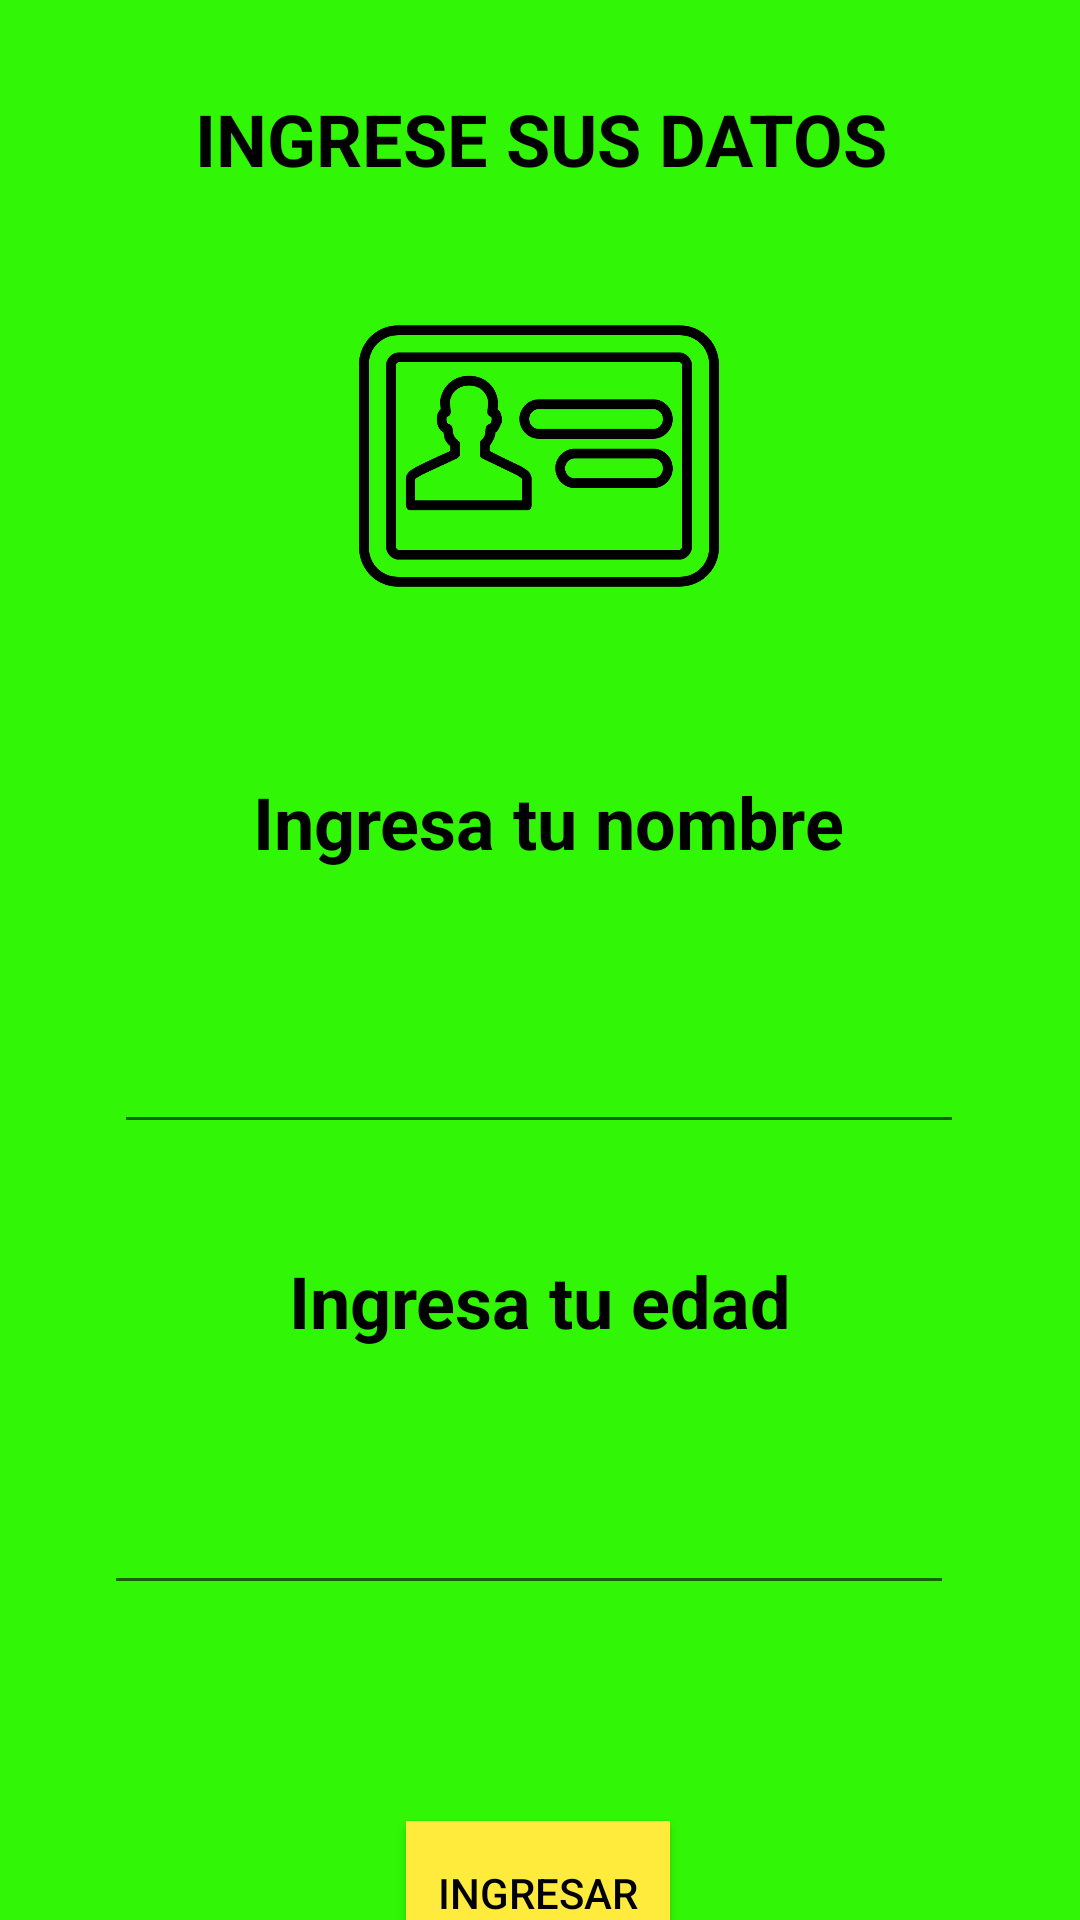

Layout XML and referenced resources for this Android screen:
<!-- AndroidManifest.xml: application theme Theme.G7S21_P1P2_DDIM_BFRB -->
<!-- res/layout/activity_datos.xml -->
<?xml version="1.0" encoding="utf-8"?>
<androidx.constraintlayout.widget.ConstraintLayout xmlns:android="http://schemas.android.com/apk/res/android"
    xmlns:app="http://schemas.android.com/apk/res-auto"
    xmlns:tools="http://schemas.android.com/tools"
    android:id="@+id/main"
    android:layout_width="match_parent"
    android:layout_height="match_parent"
    tools:context=".DatosActivity">

    <ImageView
        android:id="@+id/imageView"
        android:layout_width="536dp"
        android:layout_height="939dp"
        app:layout_constraintBottom_toBottomOf="parent"
        app:layout_constraintEnd_toEndOf="parent"
        app:layout_constraintHorizontal_bias="0.504"
        app:layout_constraintStart_toStartOf="parent"
        app:layout_constraintTop_toTopOf="parent"
        app:srcCompat="@drawable/datos" />

    <ImageView
        android:id="@+id/imageView4"
        android:layout_width="150dp"
        android:layout_height="120dp"
        android:layout_marginTop="92dp"
        app:layout_constraintEnd_toEndOf="parent"
        app:layout_constraintHorizontal_bias="0.498"
        app:layout_constraintStart_toStartOf="parent"
        app:layout_constraintTop_toTopOf="parent"
        app:srcCompat="@drawable/personalcardoutlinedtool_81071" />

    <TextView
        android:id="@+id/textView2"
        android:layout_width="wrap_content"
        android:layout_height="wrap_content"
        android:text="INGRESE SUS DATOS"
        android:textColor="@android:color/black"
        android:textStyle="bold"
        android:textSize="24sp"
        android:gravity="center"
        app:layout_constraintBottom_toTopOf="@+id/imageView4"
        app:layout_constraintEnd_toEndOf="parent"
        app:layout_constraintStart_toStartOf="parent"
        app:layout_constraintTop_toTopOf="parent" />

    <TextView
        android:id="@+id/textView3"
        android:layout_width="237dp"
        android:layout_height="36dp"
        android:layout_marginTop="44dp"
        android:text="@string/p1t1"
        android:textColor="@android:color/black"
        android:textStyle="bold"
        android:textSize="24sp"
        android:gravity="center"
        app:layout_constraintEnd_toEndOf="parent"
        app:layout_constraintHorizontal_bias="0.522"
        app:layout_constraintStart_toStartOf="parent"
        app:layout_constraintTop_toBottomOf="@+id/imageView4" />

    <EditText
        android:id="@+id/txtnombre"
        android:layout_width="wrap_content"
        android:layout_height="wrap_content"
        android:layout_marginTop="40dp"
        android:ems="10"
        android:inputType="text"
        android:text=""
        android:textColor="@android:color/white"
        android:textStyle="bold"
        android:textSize="24sp"
        android:gravity="center"
        app:layout_constraintEnd_toEndOf="parent"
        app:layout_constraintHorizontal_bias="0.497"
        app:layout_constraintStart_toStartOf="parent"
        app:layout_constraintTop_toBottomOf="@+id/textView3" />

    <TextView
        android:id="@+id/textView4"
        android:layout_width="wrap_content"
        android:layout_height="wrap_content"
        android:layout_marginTop="36dp"
        android:gravity="center"
        android:text="@string/p1t2"
        android:textColor="@android:color/black"
        android:textSize="24sp"
        android:textStyle="bold"
        app:layout_constraintEnd_toEndOf="parent"
        app:layout_constraintStart_toStartOf="parent"
        app:layout_constraintTop_toBottomOf="@+id/txtnombre" />

    <EditText
        android:id="@+id/txtedad"
        android:layout_width="wrap_content"
        android:layout_height="wrap_content"
        android:layout_marginTop="36dp"
        android:ems="10"
        android:inputType="text"
        android:text=""
        android:textColor="@android:color/white"
        android:textStyle="bold"
        android:textSize="24sp"
        android:gravity="center"
        app:layout_constraintEnd_toEndOf="parent"
        app:layout_constraintHorizontal_bias="0.452"
        app:layout_constraintStart_toStartOf="parent"
        app:layout_constraintTop_toBottomOf="@+id/textView4" />

    <Button
        android:id="@+id/btningresa"
        android:layout_width="wrap_content"
        android:layout_height="wrap_content"
        android:layout_marginTop="72dp"
        android:background="@color/white"
        android:backgroundTint="#FFEB3B"
        android:onClick="btnclick"
        android:text="@string/p1bt1"
        android:textColor="@android:color/black"
        app:layout_constraintEnd_toEndOf="parent"
        app:layout_constraintHorizontal_bias="0.498"
        app:layout_constraintStart_toStartOf="parent"
        app:layout_constraintTop_toBottomOf="@+id/txtedad" />

</androidx.constraintlayout.widget.ConstraintLayout>
<!-- resources referenced by this layout -->
<resources>
  <!-- drawable datos (drawable) -->
  <vector xmlns:android="http://schemas.android.com/apk/res/android" android:autoMirrored="true" android:height="297dp" android:viewportHeight="297" android:viewportWidth="210" android:width="210dp">
        
      <path android:fillColor="#31f605" android:fillType="evenOdd" android:pathData="M2.37,1.19L208.67,1.19A0.6,0.6 0,0 1,209.26 1.78L209.26,297A0.6,0.6 0,0 1,208.67 297.59L2.37,297.59A0.6,0.6 0,0 1,1.78 297L1.78,1.78A0.6,0.6 0,0 1,2.37 1.19z" android:strokeColor="#61dad1" android:strokeWidth="0.264999"/>
      
  </vector>
  <!-- drawable personalcardoutlinedtool_81071: vector/xml drawable (drawable, 3572 chars, omitted) -->
  <string name="p1bt1">Ingresar</string>
  <string name="p1t1">Ingresa tu nombre</string>
  <string name="p1t2">Ingresa tu edad</string>
  <style name="Theme.G7S21_P1P2_DDIM_BFRB" parent="Theme.MaterialComponents.DayNight.DarkActionBar">
          
          <item name="colorPrimary">@color/purple_500</item>
          <item name="colorPrimaryVariant">@color/purple_700</item>
          <item name="colorOnPrimary">@color/white</item>
          
          <item name="colorSecondary">@color/teal_200</item>
          <item name="colorSecondaryVariant">@color/teal_700</item>
          <item name="colorOnSecondary">@color/black</item>
          
          <item name="android:statusBarColor">?attr/colorPrimaryVariant</item>
          
      </style>
  <!-- not gathered from this repository: default colours our renderer supplied (Android Studio template values) -->
  <color name="purple_500">#FF6200EE</color>
  <color name="purple_700">#FF3700B3</color>
  <color name="teal_200">#FF03DAC5</color>
  <color name="teal_700">#FF018786</color>
  <color name="black">#FF000000</color>
  <color name="white">#FFFFFFFF</color>
</resources>
